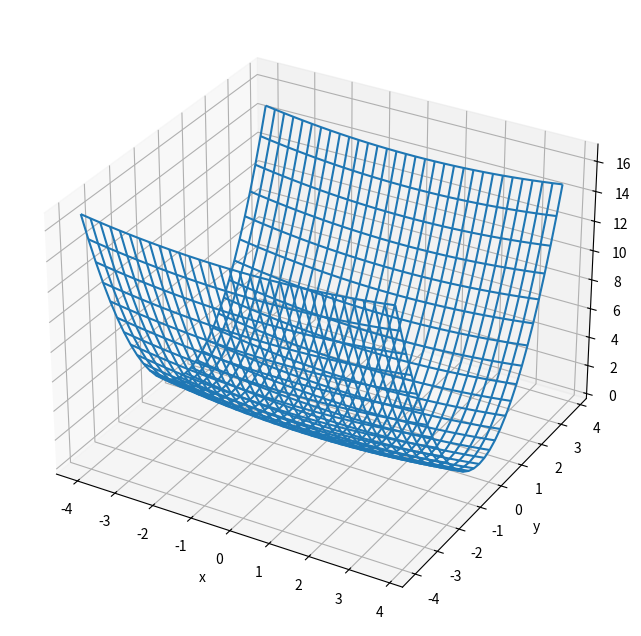
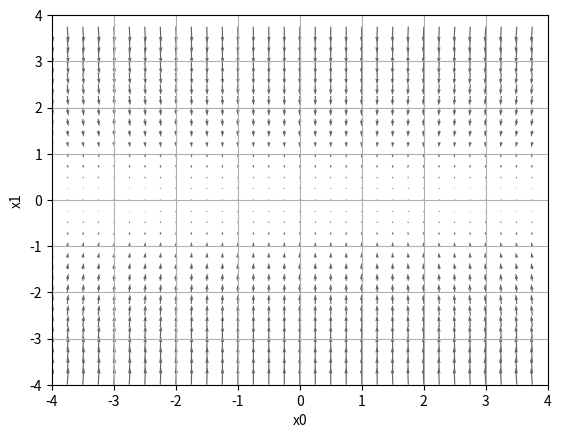
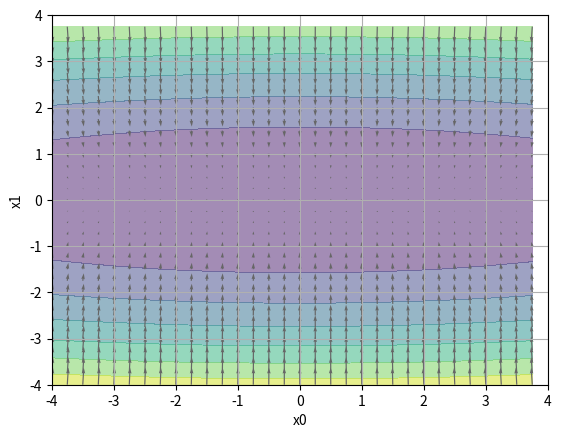
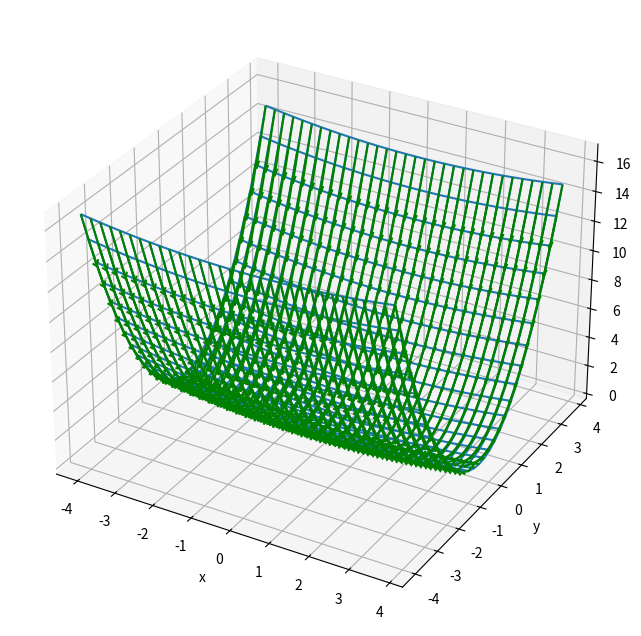

Write the Python code that produced these figures, in order. (Note: this script raises an exception after producing the figures.)
import numpy as np
import matplotlib.pylab as plt

# x0, x1 を -4 ～ +4 まで0.25刻み
x = np.arange(-4, 4, 0.25)
y = np.arange(-4, 4, 0.25)

# 格子点（X, Y）
X, Y = np.meshgrid(x, y)

# 格、格子点でのZ
Z = X**2 / 20.0 + Y**2

# ワイヤーフレーム図を作成
fig = plt.figure(figsize=(8, 8)) # 図の設定
ax = fig.add_subplot(projection='3d') # 3D用の設定
ax.plot_wireframe(X, Y, Z) # ワイヤーフレーム図
ax.set_xlabel('x') # x軸ラベル
ax.set_ylabel('y') # y軸ラベル
ax.set_zlabel('z') # z軸ラベル
plt.show()

# cf.http://d.hatena.ne.jp/white_wheels/20100327/p3
import numpy as np
import matplotlib.pylab as plt
from mpl_toolkits.mplot3d import Axes3D

# 偏微分（勾配を返す）
def numerical_gradient(f, X):
    h = 1e-4  # 0.0001
    
    # 要素の値が0の同じ形式のn行２列の行列
    grad1 = np.zeros_like(X)
        
    for idx1, x in enumerate(X):
        
        # 要素の値が0の同じ形式の２列のベクトル
        grad2 = np.zeros_like(x)
        
        for idx2 in range(x.size):
            tmp_val = x[idx2]
            
            x[idx2] = float(tmp_val) + h
            fxh1 = f(x)  # f(x+h)
            
            x[idx2] = tmp_val - h 
            fxh2 = f(x)  # f(x-h)
            
            grad2[idx2] = (fxh1 - fxh2) / (2*h)
            x[idx2] = tmp_val  # 値を元に戻す
        
        grad1[idx1] = grad2
        
    return grad1

# 偏微分対象の関数（曲面）
def function_3(x):
    return x[0]**2 / 20.0 + x[1]**2

# 曲面の格子点での勾配を計算
# 格子点をベクトル化して
_X = X.flatten()
_Y = Y.flatten()
# n行２列の全ペアにして（.Tは転置を意味）
koushiten = np.array([_X, _Y]).T
# 格子点での勾配を返す（.Tは転置を意味）
grad = numerical_gradient(function_3, koushiten).T

# 図示 
plt.figure()
# ベクトル場を表示
plt.quiver(_X, _Y, -grad[0], -grad[1],  angles="xy",color="#666666")
# 範囲
plt.xlim([-4, 4])
plt.ylim([-4, 4])
# 凡例
plt.xlabel('x0')
plt.ylabel('x1')

plt.grid()
plt.draw()
plt.show()

# 図示 
plt.figure()

# 等高線を表示 --------------------
plt.contourf(X, Y, Z, alpha=0.5)
# ---------------------------------

# ベクトル場を表示
plt.quiver(_X, _Y, -grad[0], -grad[1],  angles="xy",color="#666666")

# 範囲
plt.xlim([-4, 4])
plt.ylim([-4, 4])
# 凡例
plt.xlabel('x0')
plt.ylabel('x1')

plt.grid()
plt.draw()
plt.show()

# 格子点のX、Y軸方向の勾配
dX = grad[0, :].reshape(X.shape)
dY = grad[1, :].reshape(Y.shape)

# Z軸方向の勾配を計算
W = np.sqrt(dX**2 + dY**2)

fig = plt.figure(figsize=(8, 8)) # 図の設定
ax = fig.add_subplot(projection='3d') # 3D用の設定

# 曲面
ax.plot_wireframe(X, Y, Z) # ワイヤーフレーム図
# 勾配
ax.quiver(X, Y, Z, -dX/W, -dY/W, -W, 
          color='green', pivot='tail', arrow_length_ratio=0.1, length=0.5, label='grad') 

ax.set_xlabel('x') # x軸ラベル
ax.set_ylabel('y') # y軸ラベル
ax.set_zlabel('z') # z軸ラベル
plt.show()

import sys, os
sys.path.append(os.pardir)  # 親ディレクトリのファイルをインポートするための設定
import numpy as np
import matplotlib.pyplot as plt
from collections import OrderedDict
from kasago.common.optimizer import *

# 曲面
def f(x, y):
    return x**2 / 20.0 + y**2

# 勾配（微分）
def df(x, y):
    return x / 10.0, 2.0*y

# 開始視点
init_pos = (-7.0, 2.0)

# パラメタ（）
params = {}
params['x'], params['y'] = init_pos[0], init_pos[1]

# 勾配
grads = {}
grads['x'], grads['y'] = 0, 0

# 勾配降下法のアルゴリズム
optimizers = OrderedDict()
optimizers["SGD"] = SGD(lr=0.95)
optimizers["Momentum"] = Momentum(lr=0.1)
optimizers["AdaGrad"] = AdaGrad(lr=1.5)
optimizers["Adam"] = Adam(lr=0.3)

# 表のサイズなど
plt.figure(figsize=(8, 8))
plt.subplots_adjust(wspace=0.3, hspace=0.3)

# アルゴリズムを試す
idx = 1
for key in optimizers:
    optimizer = optimizers[key]
    x_history = []
    y_history = []
    params['x'], params['y'] = init_pos[0], init_pos[1]
    
    # 勾配降下
    for i in range(30):
        x_history.append(params['x'])
        y_history.append(params['y'])
        
        # 勾配
        grads['x'], grads['y'] = df(params['x'], params['y'])
        # 指定のアルゴリズムで（勾配降下
        optimizer.update(params, grads)

    # x, y を -10, -5 ～ 10, 5 まで0.01刻み
    x = np.arange(-10, 10, 0.01)
    y = np.arange(-5, 5, 0.01)
    
    # 格子点（X, Y）
    X, Y = np.meshgrid(x, y) 
    # 格、格子点でのZ
    Z = f(X, Y)
    
    # for simple contour line  
    mask = Z > 7
    Z[mask] = 0
    
    # plot 
    plt.subplot(2, 2, idx)
    idx += 1
    plt.plot(x_history, y_history, 'o-', color="red")
    plt.contour(X, Y, Z)
    plt.ylim(-6, 6)
    plt.xlim(-10, 10)
    plt.plot(0, 0, '+')
    #colorbar()
    #spring()
    plt.title(key)
    plt.xlabel("x")
    plt.ylabel("y")
    
plt.show()